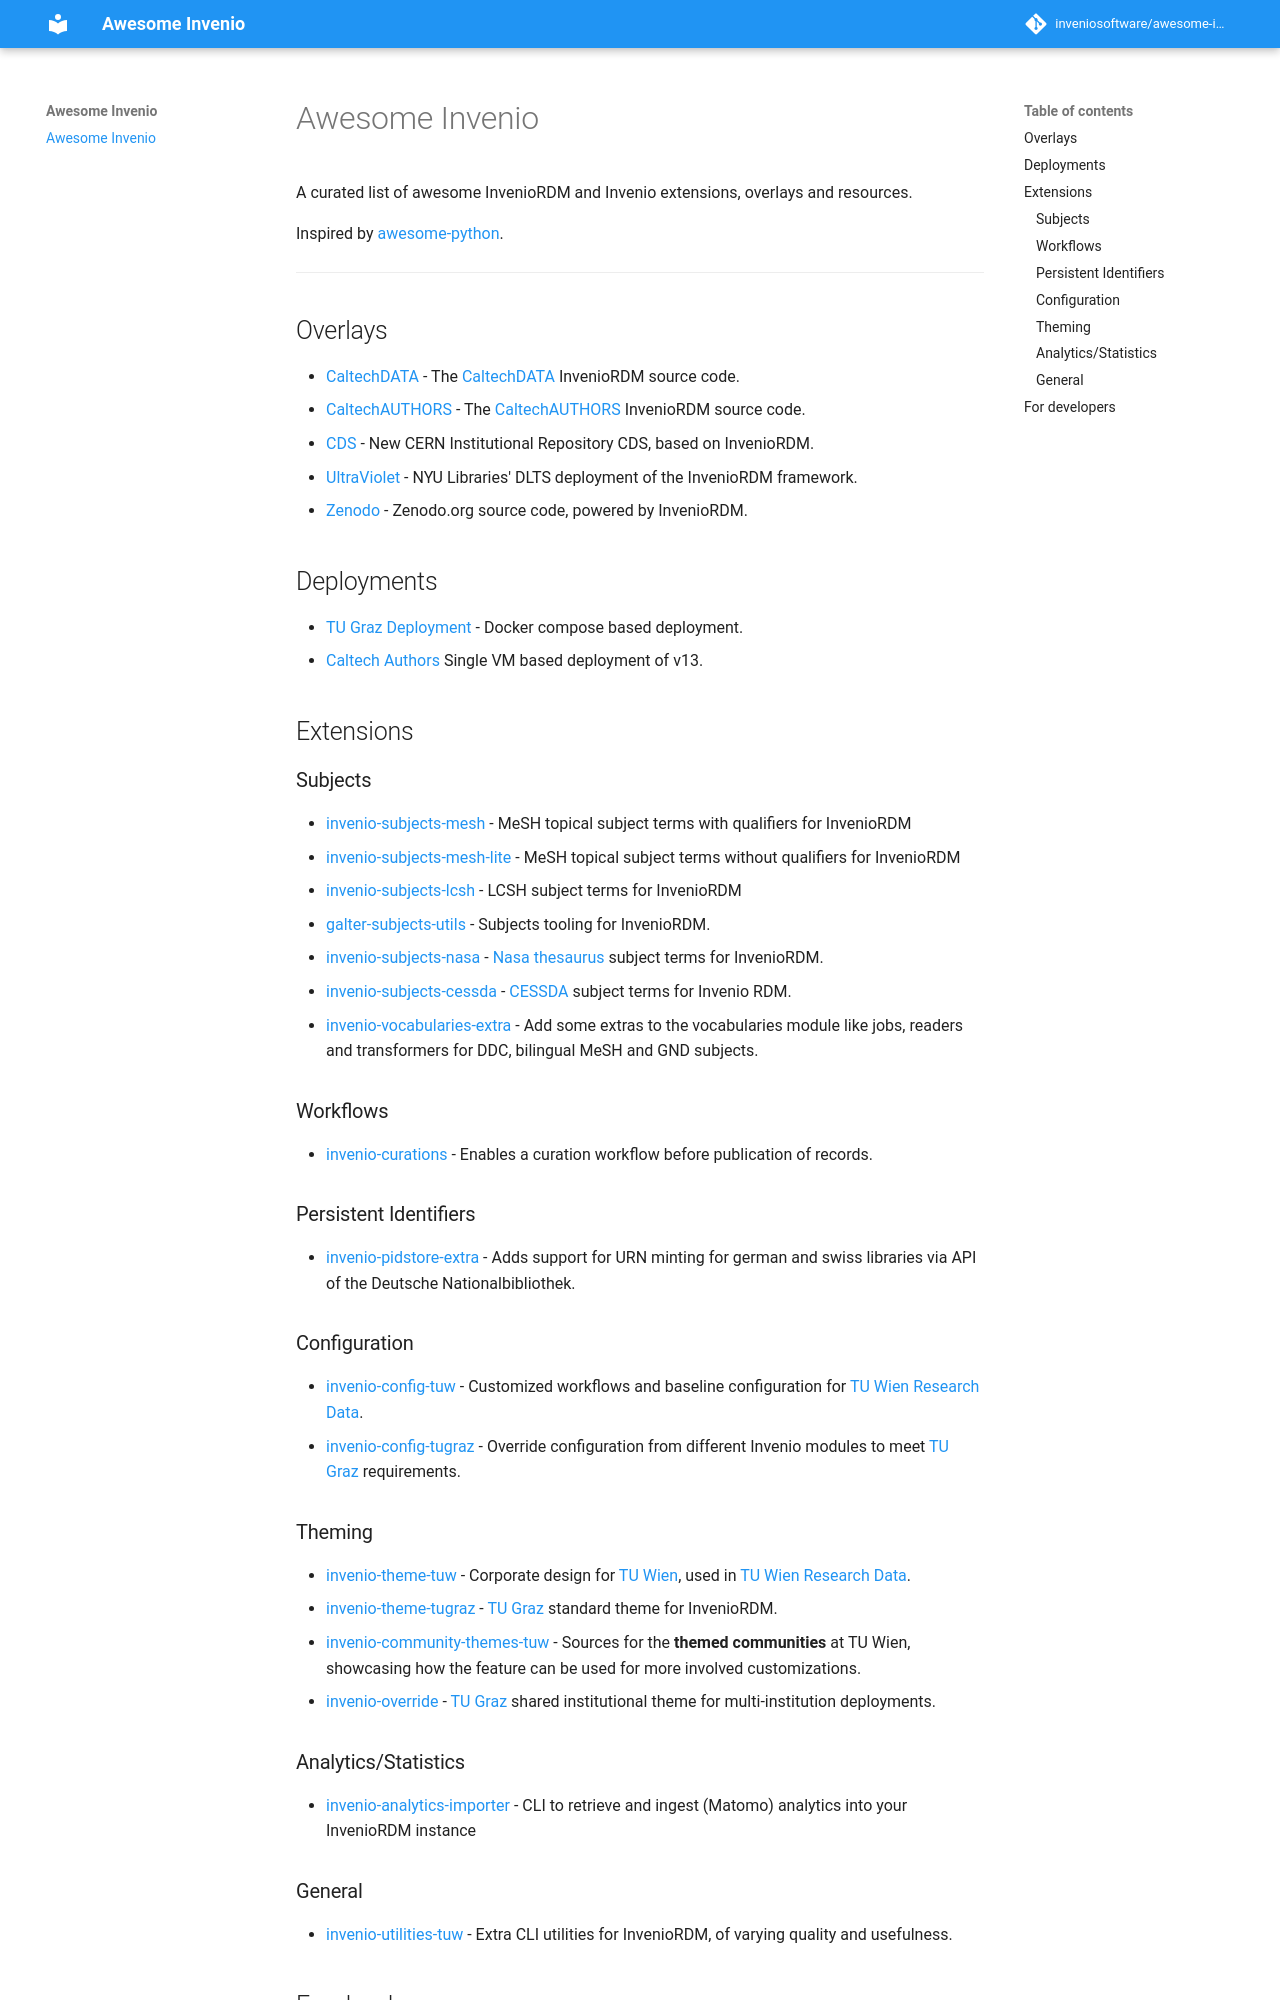

repository: inveniosoftware/awesome-invenio · page: index.html · generator: mkdocs

# Awesome Invenio

A curated list of awesome InvenioRDM and Invenio extensions, overlays and resources.

Inspired by [awesome-python](https://github.com/vinta/awesome-python).

---

## Overlays

* [CaltechDATA](https://github.com/caltechlibrary/caltechdata) - The [CaltechDATA](https://data.caltech.edu) InvenioRDM source code.
* [CaltechAUTHORS](https://github.com/caltechlibrary/caltechauthors) - The [CaltechAUTHORS](https://authors.library.caltech.edu) InvenioRDM source code.
* [CDS](https://github.com/CERNDocumentServer/cds-rdm) - New CERN Institutional Repository CDS, based on InvenioRDM.
* [UltraViolet](https://github.com/nyudlts/ultraviolet) - NYU Libraries' DLTS deployment of the InvenioRDM framework.
* [Zenodo](https://github.com/zenodo/zenodo-rdm) - Zenodo.org source code, powered by InvenioRDM.

## Deployments

* [TU Graz Deployment](https://tu-graz-library.github.io/docs-repository) - Docker compose based deployment.
* [Caltech Authors](https://github.com/caltechlibrary/caltechauthors?tab=readme-ov-file#caltechauthors) Single VM based deployment of v13.


## Extensions

### Subjects
* [invenio-subjects-mesh](https://github.com/galterlibrary/invenio-subjects-mesh) - MeSH topical subject terms with qualifiers for InvenioRDM
* [invenio-subjects-mesh-lite](https://github.com/galterlibrary/invenio-subjects-mesh-lite) - MeSH topical subject terms without qualifiers for InvenioRDM
* [invenio-subjects-lcsh](https://github.com/galterlibrary/invenio-subjects-lcsh) - LCSH subject terms for InvenioRDM
* [galter-subjects-utils](https://github.com/galterlibrary/galter-subjects-utils) - Subjects tooling for InvenioRDM.
* [invenio-subjects-nasa](https://github.com/Samk13/invenio-subjects-nasa) - [Nasa thesaurus](https://sti.nasa.gov/nasa-thesaurus/) subject terms for InvenioRDM.
* [invenio-subjects-cessda](https://github.com/Samk13/invenio-subjects-cessda) - [CESSDA](https://www.cessda.eu/) subject terms for Invenio RDM.
* [invenio-vocabularies-extra](https://github.com/ulbmuenster/invenio-vocabularies-extra) - Add some extras to the vocabularies module like jobs, readers and transformers for DDC, bilingual MeSH and GND subjects.

### Workflows
* [invenio-curations](https://github.com/tu-graz-library/invenio-curations) - Enables a curation workflow before publication of records.

### Persistent Identifiers
* [invenio-pidstore-extra](https://github.com/ulbmuenster/invenio-pidstore-extra) - Adds support for URN minting for german and swiss libraries via API of the Deutsche Nationalbibliothek.

### Configuration
* [invenio-config-tuw](https://gitlab.tuwien.ac.at/crdm/invenio-config-tuw) - Customized workflows and baseline configuration for [TU Wien Research Data](https://researchdata.tuwien.ac.at/).
* [invenio-config-tugraz](https://github.com/tu-graz-library/invenio-config-tugraz) - Override configuration from different Invenio modules to meet [TU Graz](https://www.tugraz.at/home) requirements.

### Theming
* [invenio-theme-tuw](https://gitlab.tuwien.ac.at/crdm/invenio-theme-tuw) - Corporate design for [TU Wien](https://www.tuwien.at/), used in [TU Wien Research Data](https://researchdata.tuwien.ac.at/).
* [invenio-theme-tugraz](https://github.com/tu-graz-library/invenio-theme-tugraz) - [TU Graz](https://github.com/tu-graz-library/invenio-theme-tugraz) standard theme for InvenioRDM.
* [invenio-community-themes-tuw](https://gitlab.tuwien.ac.at/crdm/invenio-community-themes-tuw) - Sources for the **themed communities** at TU Wien, showcasing how the feature can be used for more involved customizations.
* [invenio-override](https://github.com/tu-graz-library/invenio-override) - [TU Graz](https://github.com/tu-graz-library/invenio-override) shared institutional theme for multi-institution deployments.
